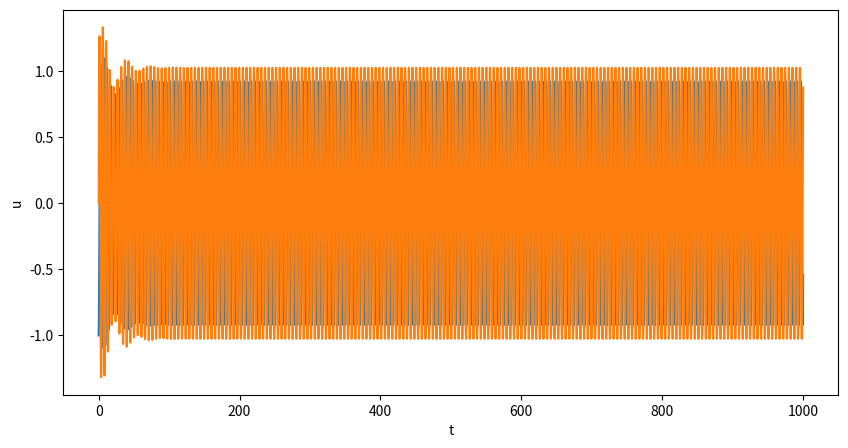
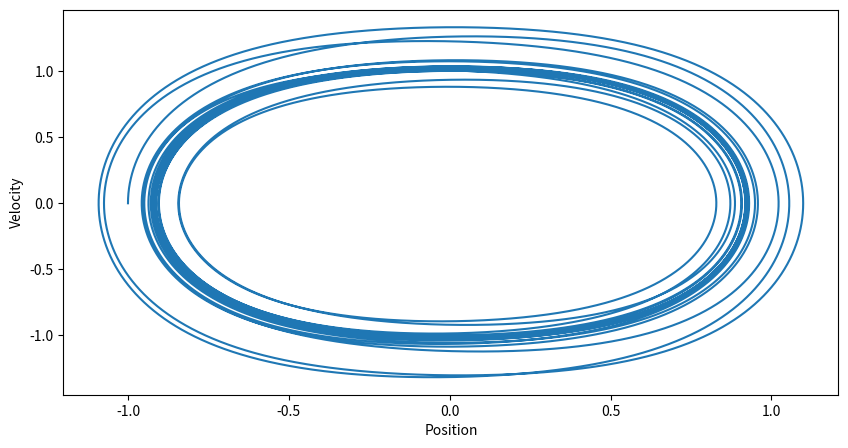
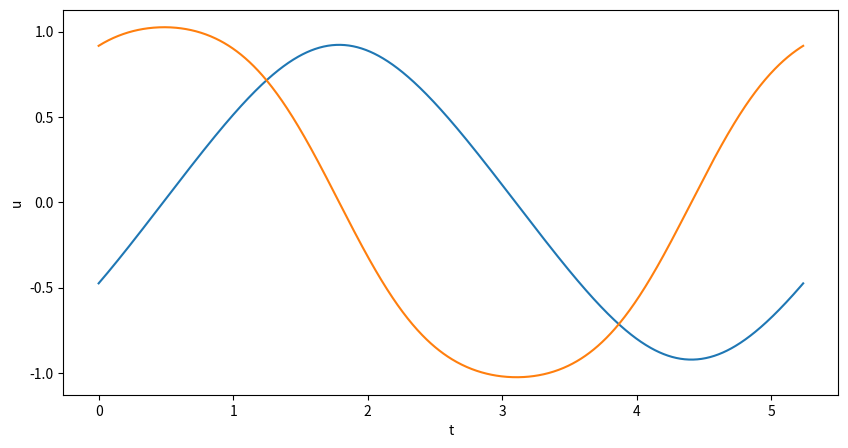
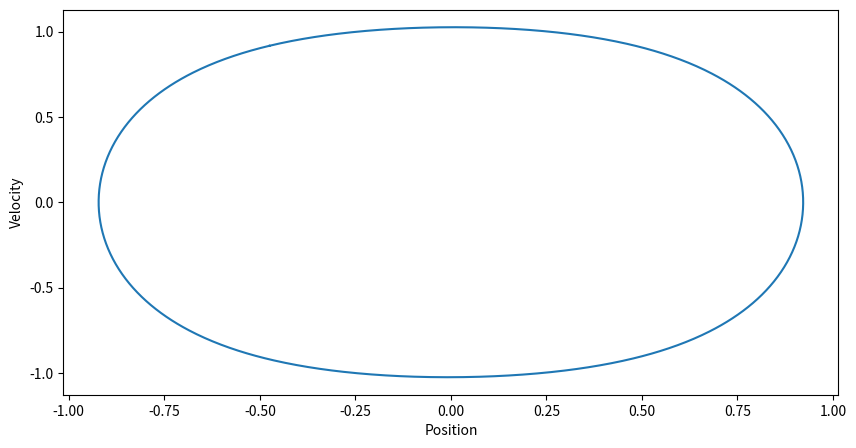
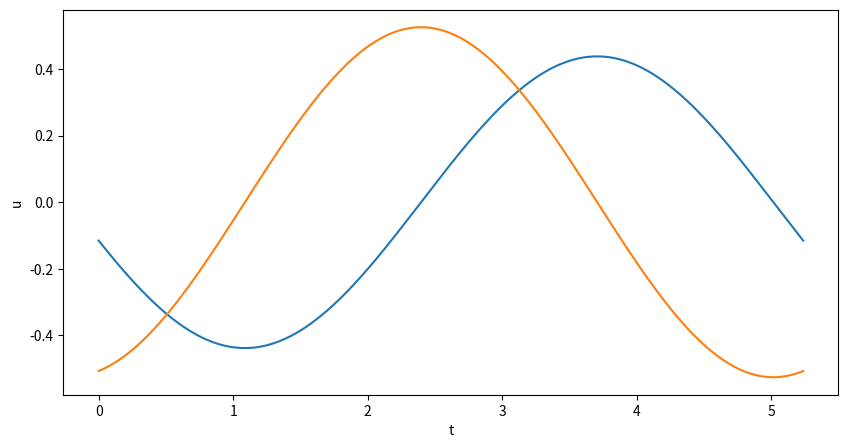
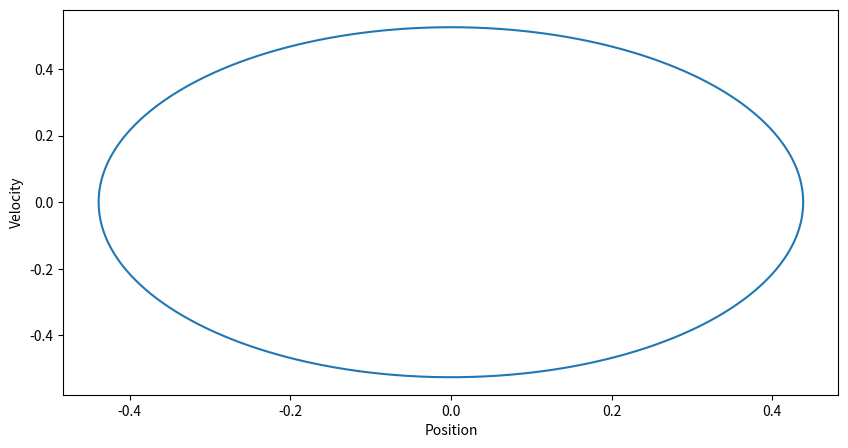

These charts were generated, in order, by the following Python code:
# -*- coding: utf-8 -*-
"""
Created on Wed Oct 18 11:03:47 2017

@author: Joby
"""


"""
we will let u1=u'
and u2=u''
"""

import numpy as np
import scipy as sp
import time
import math

import matplotlib
import matplotlib.pyplot as plt
from scipy.integrate import odeint
from scipy.integrate import ode
from scipy import stats





"""
• The mass-spring-damper equation x¨ + 2ξx˙ + kx = sin(πt) (note that the
period is always 2 and can be defined on the domain [0, 2] or [−1, 1]
equivalently). Use ξ = 0.05 and vary k between 0.1 and 20.
"""
def mass_spring(u0,t,pars):
    epsilon, gamma, omega=pars
    u=u0
    du=[u[1],gamma*np.sin(omega*t)-2*epsilon*u[1]-u[0]]
    return du


"""
Simulate the nonlinear Duffing equation u¨+2ξ u˙+u+u^3 = Γsin(ωt) 
for ξ = 0.05, Γ = 0.2 and 0.5 ≤ ω ≤ 1.5.
• What behaviour do you see in the long-time limit?
• Isolate a periodic orbit. What are its starting conditions? What is its period?
1
• This will provide testing data for your numerical methods.
– Always test your code against known results or you will come unstuck!
"""
#def dudt(u,t): this is a bad name
#used to have seperate dudt functions combined into one
def duffy(u0,t, pars):
    #takes a vector,returns a vector
    epsilon, gamma, omega =pars
    #yes I can use elements of a list but I like labels
    u=u0
    du=[u[1], gamma*np.sin(omega*t)-2*epsilon*u[1]-u[0]-u[0]**3]
    return du    

def start_end_diff(u,*args):
    #this shall be our function to zero
    T, f, pars =args
    uinitial=u
    us=odeint(f,uinitial,[0,T], args=(pars,))
    ufinal=us[-1] # this is the last element
    f=uinitial-ufinal
    #df=np.array([f[1],du_dt(uinitial,t,gamma,epsilon)[1]-du_dt(ufinal,t+T,gamma,epsilon)[1]])
    #Ans=np.array([f, df])
    return f

def plot_stuff(f, u, t, pars):
    Us=odeint(f,u,t, args=(pars,))
    us=Us[:,0]    
    dus=Us[:,1]

    fig1=plt.figure(figsize=(10,5))
    ax1=fig1.add_subplot(1,1,1)
    ax1.set_xlabel("t")
    ax1.set_ylabel("u")
    #plt.title("Duffing")
    """
    ax1.set_xticks([np.pi*100*t for t in range(200)])
    ax1.set_xticklabels([
        r'$0$',
        r'$100\pi$',
        r'$200\pi$',
        r'$300\pi$',
        r'$400\pi$',
        r'$500\pi$',
        r'$600\pi$',
        r'$700\pi$',
        r'$800\pi$',
        r'$900\pi$',
        r'$1000\pi$',
    ], fontsize='medium')
    """
    ax1.plot(ts,us)
    ax1.plot(ts,dus)
    #fig1.savefig('Duffing Plot.svg')
    
    fig2=plt.figure(figsize=(10,5))
    ax2=fig2.add_subplot(1,1,1)
    ax2.plot(us,dus)
    ax2.set_xlabel("Position")
    ax2.set_ylabel("Velocity")
    #fig2.savefig('Phase Plot.svg')
 
def shooting(ode, x0, T, pars):
    data = T, ode, pars
    x, infodict, ier, mesg=sp.optimize.fsolve(start_end_diff, u, args=data, full_output=1 )
    if(ier==1):
        print(mesg)
        print("The roots of {} are {}".format(ode, x))
        return x
    else:
        print(mesg)
        return nan

if __name__ == "__main__":
    epsilon=0.05
    gamma=0.2
    omega=1.2 #Do i just set any value of omega
    
    #Do I just set initial conditions
    U0=np.array([-1, 0]) # max amplitude 0 velocity seem like good starting points
    t0=0
    pars= [epsilon, gamma, omega]
    #WELL SHIT
    Us=odeint(duffy,U0,[0,1000], args=(pars,))
    T=2*np.pi/omega #set period
    
    ts=np.linspace(0, 1000, 1000000)
    # the time spacings have to be very small too. I think the sin screws things up a lot
    #changed time scale to not depend on pi its easier this way
    #ts=np.array([np.pi*z/1000 for z in range(1000000)])
    plot_stuff(duffy, U0, ts, pars)
   
    u=U0
   
    t=t0
    """
    data = t, T, duffy, pars
    x, infodict, ier, mesg=sp.optimize.fsolve(start_end_diff, u, args=data, full_output=1 )
    
    if(ier==1):
        print(mesg)
        print("The roots are {}".format(x))
    else:
        print(mesg)
    """
    x=shooting(duffy,u,T,pars)
    
    ts=np.linspace(t, T, 1000)
    
    plot_stuff(duffy,x,ts,pars)
    
    
    
    x=shooting(mass_spring,u,T,pars)
    
    ts=np.linspace(t, T, 1000)
    
    plot_stuff(mass_spring,x,ts,pars)
    
    
    """   
    
    #Isolate a period T
    periods=[]
    for index in range(len(Us)):
        A=Us[index]-Us[750000]
        if(np.sqrt(np.dot(A,A))/2<=0.00005):
            periods.append(index)
    
    print(periods)
    
    for tm in periods:
        print(Us[tm])
    last=0
    for tm in periods[:]:
        print(ts[tm]-last)
        last=ts[tm]
    #bad but okay way to check period
    #it does change to 2pi/omega when I changed omega YES IT WORKS
    
    fig3=plt.figure(figsize=(10,5))
    ax3=fig3.add_subplot(1,1,1)
    ax3.plot(ts[742000:758000],us[742000:758000])
    ax3.plot(ts[742000:758000],dus[742000:758000])
    ax3.set_xlabel("t")
    ax3.set_ylabel("u")    
    """
    
    """
    For ω = 1.2 multiple periodic orbits exist. Find them.
    • Note that one of the periodic orbits is unstable and so cannot be found via simulation as done in 1.

    
    Extensions
    Investigate how your code might be extended to an autonomous ordinary differential equation (i.e., no explicit
time dependence). In this case the period T is not known a priori; instead an extra condition is added (a phase
condition) is added and the period becomes another variable to solve for.
The phase condition can be simple, e.g., fixing the value of a particular variable at a particular time (arbitrary
choices for both) to break the time invariance, or more complicated, e.g., an integral condition that minimises
the square distance to a reference solution.
Example equations of this form are the Lotka-Volterra preditor-prey equations and the Van der Pol equation —
many models are inherently time independent like this
    """